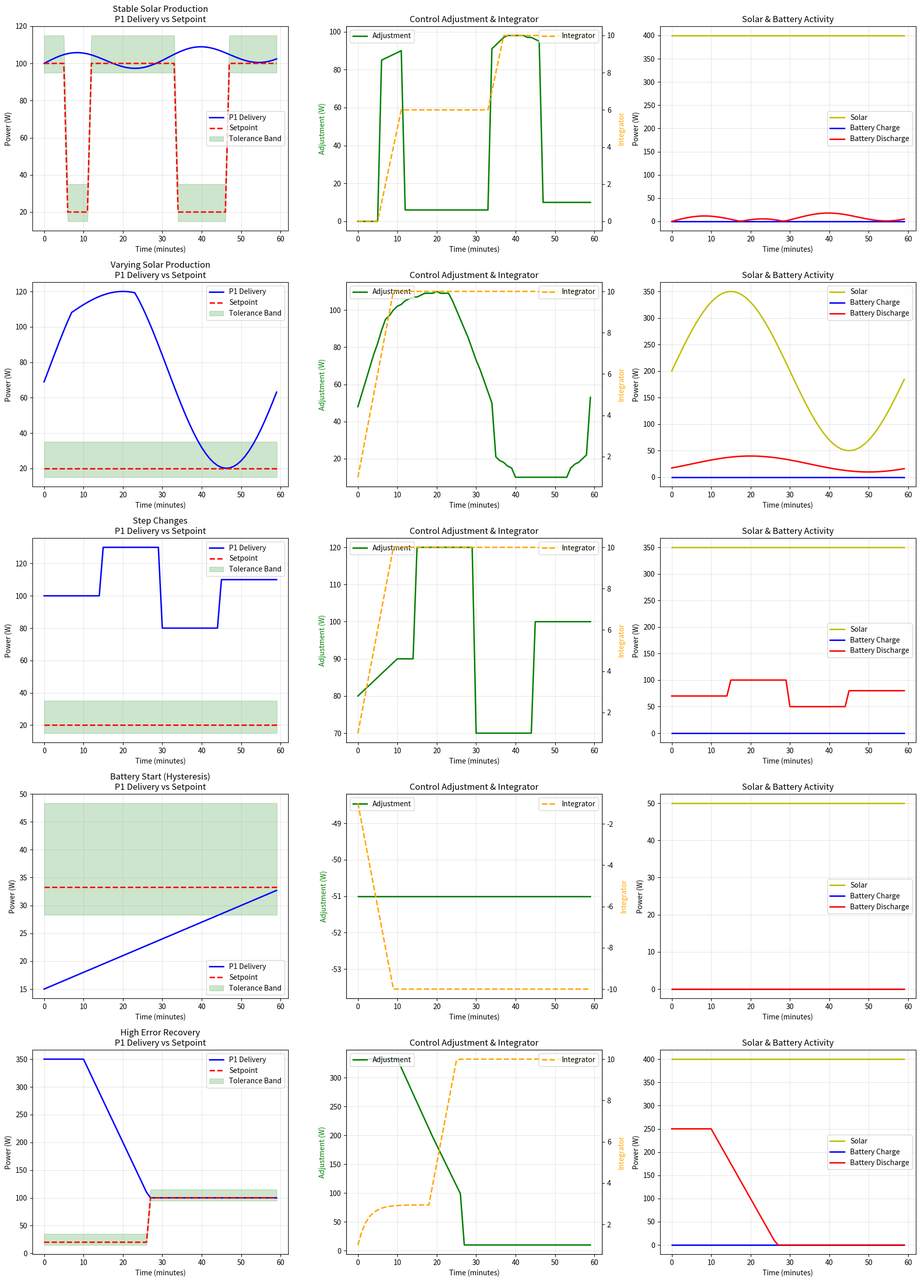

This figure's Python source:
"""
DomoticzLogic Optimize Control Simulator
Tests the control algorithm with various scenarios to evaluate performance
"""

import math
import matplotlib.pyplot as plt
from dataclasses import dataclass
from typing import List, Tuple

@dataclass
class OptimizeConfig:
    """Configuration parameters for optimize mode"""
    delivery_setpoint: float = 20.0
    min_eva_activity: float = 10.0
    min_solar_power: float = 20.0
    solar_threshold: float = 300.0
    high_solar_setpoint: float = 100.0
    min_delivery_for_adjust: float = 60.0
    adjust_divisor: float = 3.0
    tolerance_low: float = -5.0
    tolerance_high: float = 15.0
    large_error_threshold: float = 200.0
    integrator_reduction: float = 0.66
    hysteresis_delivery: float = 40.0
    hysteresis_adjustment: float = -50.0
    integrator_min: float = -10.0
    integrator_max: float = 10.0
    integrator_step: float = 1.0
    error_deadband: float = 5.0


class DomoticzLogicSimulator:
    """Simulates the DomoticzLogic control algorithm"""
    
    def __init__(self, config: OptimizeConfig):
        self.config = config
        self.integrator = 0.0
        self.delivery_setpoint = config.delivery_setpoint
        self.last_minute_update = 0
        
    def calculate_delivery_setpoint(self, solar: float, soc: float, eva_discharge: float) -> float:
        """Calculate delivery setpoint based on conditions"""
        setpoint = self.config.delivery_setpoint
        
        # Logic for solar-based delivery setpoint
        if eva_discharge < self.config.min_eva_activity and solar > self.config.min_solar_power:
            if solar > self.config.solar_threshold:
                setpoint = self.config.high_solar_setpoint
            else:
                setpoint = self.config.delivery_setpoint + \
                          (self.config.high_solar_setpoint - self.config.delivery_setpoint) * \
                          (solar / self.config.solar_threshold)
        
        return setpoint
    
    def calculate(self, current_p1_delivery: float, solar: float, 
                 eva_charge: float, eva_discharge: float, 
                 soc: float, seconds: int) -> float:
        """Main calculation function - returns power adjustment in watts"""
        
        # Calculate delivery setpoint
        self.delivery_setpoint = self.calculate_delivery_setpoint(solar, soc, eva_discharge)
        
        # Calculate power adjustment
        adjustment = 0.0
        
        if current_p1_delivery > self.config.min_delivery_for_adjust and \
           eva_charge < self.config.min_eva_activity:
            adjustment = current_p1_delivery - self.delivery_setpoint
        else:
            adjustment = (current_p1_delivery - self.delivery_setpoint) / self.config.adjust_divisor
        
        # Within tolerance band - no adjustment needed
        error = current_p1_delivery - self.delivery_setpoint
        if error > self.config.tolerance_low and error < self.config.tolerance_high:
            adjustment = 0.0
        
        # Add integrator contribution
        adjustment += self.integrator
        
        # Reduce integrator if error is large
        if abs(error) > self.config.large_error_threshold:
            self.integrator *= self.config.integrator_reduction
        
        # Handle EVA hysteresis - encourage starting when near zero
        if current_p1_delivery < self.config.hysteresis_delivery and \
           adjustment > self.config.hysteresis_adjustment and \
           adjustment < self.config.min_eva_activity and \
           eva_discharge == 0 and eva_charge == 0:
            adjustment = self.config.hysteresis_adjustment + (seconds % 3) - 1
        
        return math.floor(adjustment)
    
    def update_minute(self, current_p1_delivery: float):
        """Update integrator (call every minute)"""
        error = current_p1_delivery - self.delivery_setpoint
        
        # Update integrator based on error
        if error > self.config.error_deadband:
            self.integrator += self.config.integrator_step
        elif error < -self.config.error_deadband:
            self.integrator -= self.config.integrator_step
        
        # Clamp integrator to prevent wind-up
        self.integrator = max(self.config.integrator_min, 
                             min(self.config.integrator_max, self.integrator))
    
    def reset(self):
        """Reset state"""
        self.integrator = 0.0
        self.delivery_setpoint = self.config.delivery_setpoint


def simulate_scenario(name: str, config: OptimizeConfig, 
                     scenario_generator, duration_minutes: int = 60):
    """
    Simulate a scenario and return results
    
    scenario_generator: function that takes minute and returns 
                       (current_p1_delivery, solar, eva_charge, eva_discharge, soc)
    """
    controller = DomoticzLogicSimulator(config)
    
    results = {
        'time': [],
        'p1_delivery': [],
        'solar': [],
        'eva_charge': [],
        'eva_discharge': [],
        'adjustment': [],
        'setpoint': [],
        'integrator': [],
        'error': []
    }
    
    for minute in range(duration_minutes):
        # Get scenario values
        p1_delivery, solar, eva_charge, eva_discharge, soc = scenario_generator(minute)
        
        # Calculate adjustment
        seconds = minute * 60
        adjustment = controller.calculate(p1_delivery, solar, eva_charge, eva_discharge, soc, seconds)
        
        # Update integrator every minute
        controller.update_minute(p1_delivery)
        
        # Store results
        results['time'].append(minute)
        results['p1_delivery'].append(p1_delivery)
        results['solar'].append(solar)
        results['eva_charge'].append(eva_charge)
        results['eva_discharge'].append(eva_discharge)
        results['adjustment'].append(adjustment)
        results['setpoint'].append(controller.delivery_setpoint)
        results['integrator'].append(controller.integrator)
        results['error'].append(p1_delivery - controller.delivery_setpoint)
    
    return results


def plot_results(scenarios: dict):
    """Plot simulation results for multiple scenarios"""
    num_scenarios = len(scenarios)
    fig, axes = plt.subplots(num_scenarios, 3, figsize=(18, 5 * num_scenarios))
    
    if num_scenarios == 1:
        axes = [axes]
    
    for idx, (name, results) in enumerate(scenarios.items()):
        # Plot 1: Delivery vs Setpoint
        ax1 = axes[idx][0]
        ax1.plot(results['time'], results['p1_delivery'], 'b-', label='P1 Delivery', linewidth=2)
        ax1.plot(results['time'], results['setpoint'], 'r--', label='Setpoint', linewidth=2)
        ax1.fill_between(results['time'], 
                        [s + config.tolerance_low for s in results['setpoint']],
                        [s + config.tolerance_high for s in results['setpoint']],
                        alpha=0.2, color='green', label='Tolerance Band')
        ax1.set_xlabel('Time (minutes)')
        ax1.set_ylabel('Power (W)')
        ax1.set_title(f'{name}\nP1 Delivery vs Setpoint')
        ax1.legend()
        ax1.grid(True, alpha=0.3)
        
        # Plot 2: Adjustment and Integrator
        ax2 = axes[idx][1]
        ax2.plot(results['time'], results['adjustment'], 'g-', label='Adjustment', linewidth=2)
        ax2_twin = ax2.twinx()
        ax2_twin.plot(results['time'], results['integrator'], 'orange', linestyle='--', 
                     label='Integrator', linewidth=2)
        ax2.set_xlabel('Time (minutes)')
        ax2.set_ylabel('Adjustment (W)', color='g')
        ax2_twin.set_ylabel('Integrator', color='orange')
        ax2.set_title('Control Adjustment & Integrator')
        ax2.legend(loc='upper left')
        ax2_twin.legend(loc='upper right')
        ax2.grid(True, alpha=0.3)
        
        # Plot 3: Solar and Battery Activity
        ax3 = axes[idx][2]
        ax3.plot(results['time'], results['solar'], 'y-', label='Solar', linewidth=2)
        ax3.plot(results['time'], results['eva_charge'], 'b-', label='Battery Charge', linewidth=2)
        ax3.plot(results['time'], results['eva_discharge'], 'r-', label='Battery Discharge', linewidth=2)
        ax3.set_xlabel('Time (minutes)')
        ax3.set_ylabel('Power (W)')
        ax3.set_title('Solar & Battery Activity')
        ax3.legend()
        ax3.grid(True, alpha=0.3)
    
    plt.tight_layout()
    plt.savefig('optimize_control_simulation.png', dpi=150, bbox_inches='tight')
    print("Simulation plot saved as 'optimize_control_simulation.png'")
    plt.show()


def print_statistics(name: str, results: dict):
    """Print statistics for a simulation"""
    errors = results['error']
    adjustments = results['adjustment']
    
    print(f"\n{'='*60}")
    print(f"Scenario: {name}")
    print(f"{'='*60}")
    print(f"Error Statistics:")
    print(f"  Mean Error: {sum(errors)/len(errors):.2f} W")
    print(f"  Max Error: {max(errors):.2f} W")
    print(f"  Min Error: {min(errors):.2f} W")
    print(f"  RMS Error: {math.sqrt(sum(e*e for e in errors)/len(errors)):.2f} W")
    print(f"\nAdjustment Statistics:")
    print(f"  Mean Adjustment: {sum(adjustments)/len(adjustments):.2f} W")
    print(f"  Max Adjustment: {max(adjustments):.2f} W")
    print(f"  Min Adjustment: {min(adjustments):.2f} W")
    
    # Calculate time in tolerance band
    in_tolerance = sum(1 for e in errors if config.tolerance_low < e < config.tolerance_high)
    print(f"\nPerformance:")
    print(f"  Time in tolerance band: {in_tolerance}/{len(errors)} minutes ({100*in_tolerance/len(errors):.1f}%)")


# Test Scenarios
def scenario_stable_solar(minute: int) -> Tuple[float, float, float, float, float]:
    """Stable solar production, battery responding to control"""
    solar = 400.0  # Constant solar (high solar = 100W setpoint)
    # Start near setpoint and add small disturbance
    p1_delivery = 100.0 + 5 * math.sin(minute * 0.2) + minute * 0.1
    eva_charge = 0.0
    eva_discharge = max(0, min(200, abs(p1_delivery - 100) * 2))  # Battery responds to error
    soc = 80.0
    return p1_delivery, solar, eva_charge, eva_discharge, soc


def scenario_varying_solar(minute: int) -> Tuple[float, float, float, float, float]:
    """Varying solar with battery activity"""
    # Solar varies between low (20W setpoint) and high (100W setpoint)
    solar = 200 + 150 * math.sin(minute * math.pi / 30)
    # Setpoint changes with solar: 20W when solar<300, scales to 100W when solar>300
    target_setpoint = 20 + (80 * max(0, min(1, (solar - 20) / 280)))
    # Delivery oscillates around setpoint with some error
    p1_delivery = target_setpoint + 15 * math.sin((minute - 5) * math.pi / 30) + 5
    eva_charge = 0.0
    eva_discharge = max(0, min(200, p1_delivery - target_setpoint + 20))
    soc = 50 + 30 * math.sin(minute * math.pi / 60)
    return p1_delivery, solar, eva_charge, eva_discharge, soc


def scenario_step_change(minute: int) -> Tuple[float, float, float, float, float]:
    """Step changes in delivery to test controller response"""
    solar = 350.0  # High solar = 100W setpoint
    if minute < 15:
        p1_delivery = 100.0  # At setpoint
    elif minute < 30:
        p1_delivery = 130.0  # Step up 30W
    elif minute < 45:
        p1_delivery = 80.0   # Step down to 80W
    else:
        p1_delivery = 110.0  # Step back near setpoint
    
    eva_charge = 0.0
    eva_discharge = max(0, min(300, abs(p1_delivery - 100) * 3))  # Battery responds
    eva_charge = 0.0
    eva_discharge = max(0, p1_delivery - 30)
    soc = 70.0
    return p1_delivery, solar, eva_charge, eva_discharge, soc


def scenario_low_solar_battery_start(minute: int) -> Tuple[float, float, float, float, float]:
    """Low solar, battery needs to start discharging (hysteresis test)"""
    solar = 50.0
    p1_delivery = 15.0 + minute * 0.3  # Slowly increasing
    eva_charge = 0.0
    eva_discharge = 0.0  # Battery not active initially
    soc = 90.0
    return p1_delivery, solar, eva_charge, eva_discharge, soc


def scenario_high_error_recovery(minute: int) -> Tuple[float, float, float, float, float]:
    """High error situation to test integrator reduction"""
    solar = 400.0  # High solar = 100W setpoint
    if minute < 10:
        p1_delivery = 350.0  # Very high delivery (250W error)
    else:
        # Gradually recover to setpoint
        p1_delivery = 100.0 + max(0, 250 - (minute - 10) * 15)
    
    eva_charge = 0.0
    eva_discharge = max(0, min(500, p1_delivery - 100))
    soc = 60.0
    return p1_delivery, solar, eva_charge, eva_discharge, soc


# Main simulation
if __name__ == "__main__":
    # Default configuration
    config = OptimizeConfig()
    
    print("DomoticzLogic Optimize Control Simulation")
    print(f"\nConfiguration:")
    print(f"  Delivery Setpoint: {config.delivery_setpoint} W")
    print(f"  High Solar Setpoint: {config.high_solar_setpoint} W")
    print(f"  Solar Threshold: {config.solar_threshold} W")
    print(f"  Tolerance Band: {config.tolerance_low} to {config.tolerance_high} W")
    print(f"  Integrator Range: {config.integrator_min} to {config.integrator_max}")
    print(f"  Integrator Step: {config.integrator_step}")
    
    # Run scenarios
    scenarios = {
        'Stable Solar Production': simulate_scenario('Stable Solar', config, scenario_stable_solar, 60),
        'Varying Solar Production': simulate_scenario('Varying Solar', config, scenario_varying_solar, 60),
        'Step Changes': simulate_scenario('Step Changes', config, scenario_step_change, 60),
        'Battery Start (Hysteresis)': simulate_scenario('Battery Start', config, scenario_low_solar_battery_start, 60),
        'High Error Recovery': simulate_scenario('High Error', config, scenario_high_error_recovery, 60),
    }
    
    # Print statistics for each scenario
    for name, results in scenarios.items():
        print_statistics(name, results)
    
    # Plot results
    print("\nGenerating plots...")
    plot_results(scenarios)
    
    print("\nSimulation complete!")
